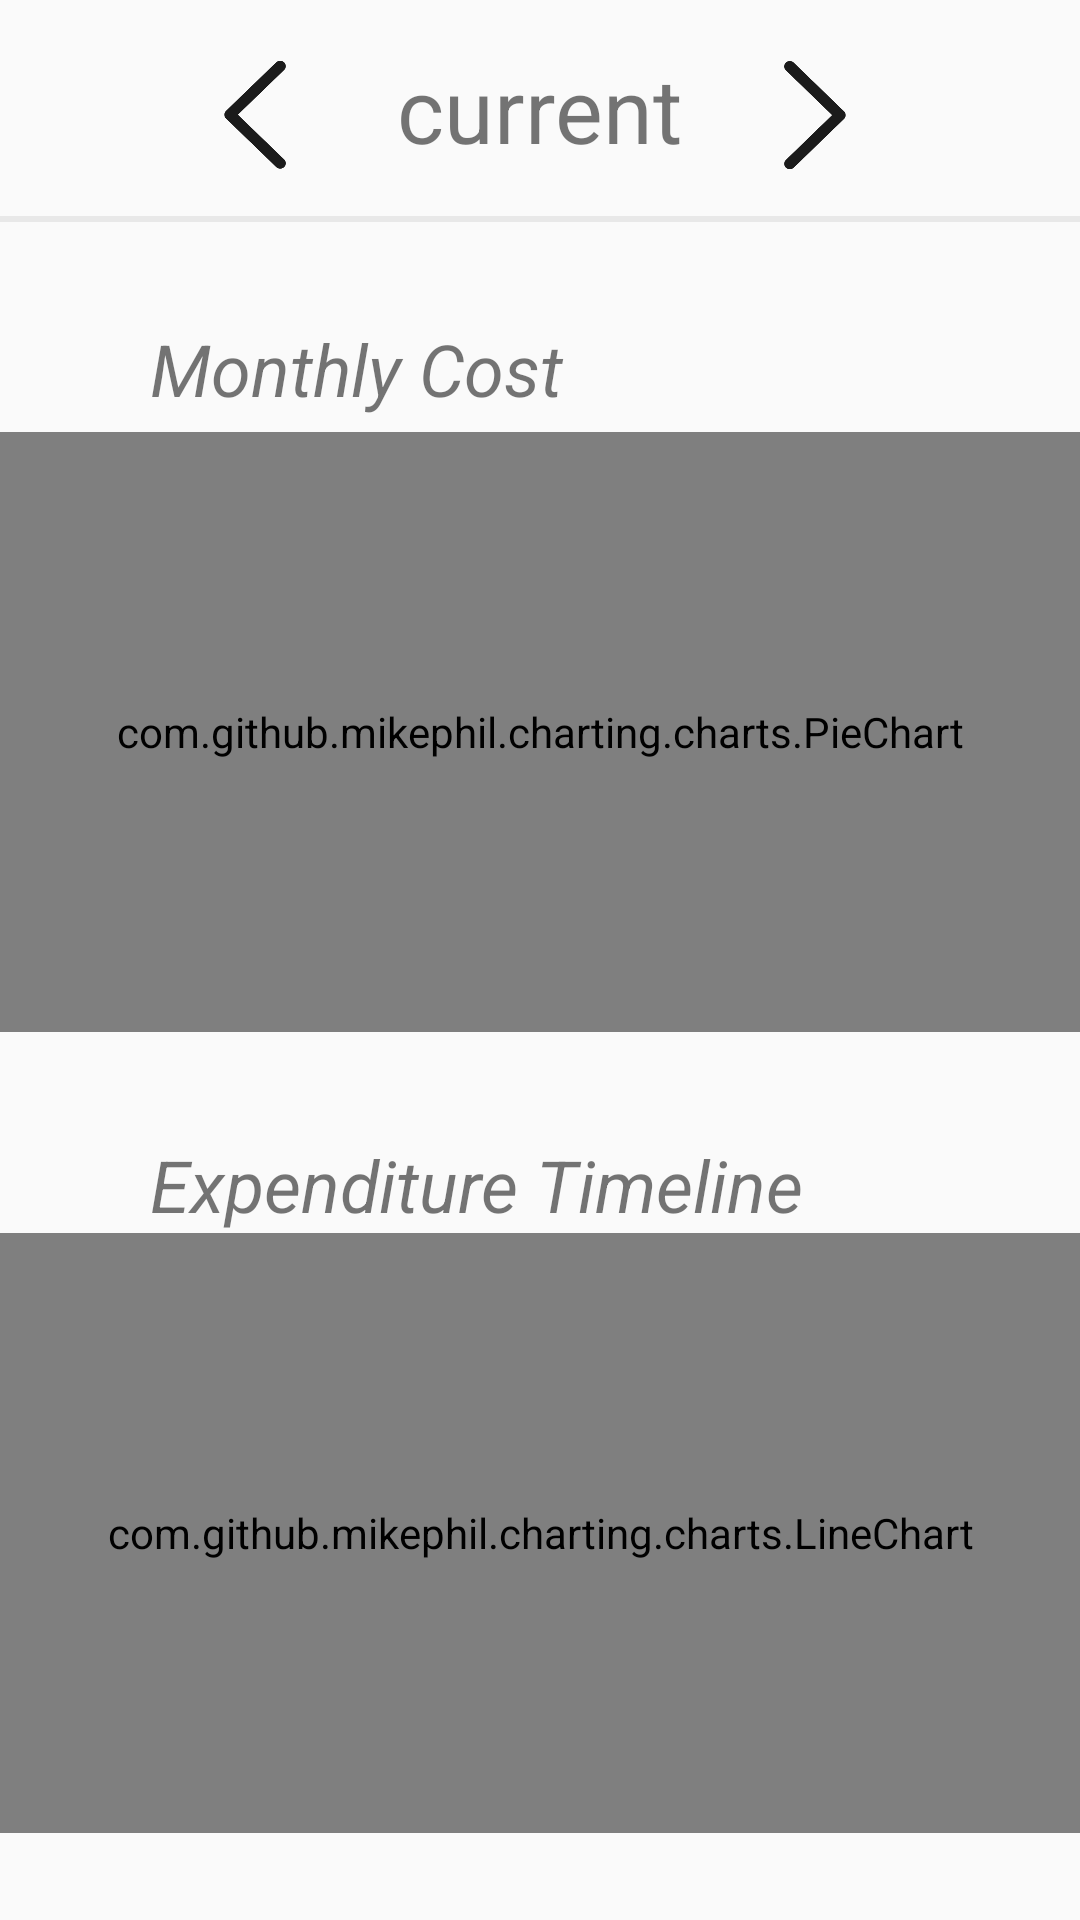

Here is an Android app screen rendered from its layout file. Give the layout XML and the strings, colors and styles it references.
<!-- AndroidManifest.xml: application theme AppTheme -->
<!-- res/layout/fragment_report.xml -->
<?xml version="1.0" encoding="utf-8"?>
<androidx.constraintlayout.widget.ConstraintLayout xmlns:android="http://schemas.android.com/apk/res/android"
    xmlns:app="http://schemas.android.com/apk/res-auto"
    xmlns:tools="http://schemas.android.com/tools"
    android:layout_width="match_parent"
    android:layout_height="match_parent"
    tools:context=".ui.report.ReportFragment">

    


    <ImageButton
        android:id="@+id/left_arrow"
        android:layout_width="40dp"
        android:layout_height="40dp"
        android:background="#00FFFFFF"
        android:scaleType="fitXY"
        android:src="@drawable/left_arrow"
        app:layout_constraintBottom_toTopOf="@+id/report_upview"
        app:layout_constraintEnd_toStartOf="@+id/report_month"
        app:layout_constraintHorizontal_bias="0.72"
        app:layout_constraintStart_toStartOf="parent"
        app:layout_constraintTop_toTopOf="parent"
        app:layout_constraintVertical_bias="0.571" />

    <TextView
        android:id="@+id/report_month"
        android:layout_width="wrap_content"
        android:layout_height="wrap_content"
        android:text="current"
        android:textSize="30sp"
        app:layout_constraintBottom_toTopOf="@+id/report_upview"
        app:layout_constraintEnd_toEndOf="parent"
        app:layout_constraintStart_toStartOf="parent"
        app:layout_constraintTop_toTopOf="parent" />

    <View
        android:id="@+id/report_upview"
        android:layout_width="match_parent"
        android:layout_height="2dp"
        android:background="#E8E8E8"
        app:layout_constraintBottom_toBottomOf="parent"
        app:layout_constraintEnd_toEndOf="parent"
        app:layout_constraintHorizontal_bias="0.0"
        app:layout_constraintStart_toStartOf="parent"
        app:layout_constraintTop_toTopOf="parent"
        app:layout_constraintVertical_bias="0.113" />

    <ImageButton
        android:id="@+id/right_arrow"
        android:layout_width="40dp"
        android:layout_height="40dp"
        android:background="#00FFFFFF"
        android:scaleType="fitXY"
        android:src="@drawable/right_arrow"
        app:layout_constraintBottom_toTopOf="@+id/report_upview"
        app:layout_constraintEnd_toEndOf="parent"
        app:layout_constraintHorizontal_bias="0.245"
        app:layout_constraintStart_toEndOf="@+id/report_month"
        app:layout_constraintTop_toTopOf="parent"
        app:layout_constraintVertical_bias="0.571" />

    <androidx.core.widget.NestedScrollView
        android:id="@+id/report_scrollView"
        android:layout_width="0dp"
        android:layout_height="0dp"
        app:layout_constraintBottom_toBottomOf="parent"
        app:layout_constraintEnd_toEndOf="parent"
        app:layout_constraintHorizontal_bias="0.0"
        app:layout_constraintStart_toStartOf="parent"
        app:layout_constraintTop_toTopOf="@+id/report_upview"
        app:layout_constraintVertical_bias="0.0">


        <LinearLayout
            android:layout_width="match_parent"
            android:layout_height="wrap_content"
            android:orientation="vertical">

            <TextView
                android:id="@+id/pieChart_text"
                android:layout_width="308dp"
                android:layout_height="67dp"
                android:layout_marginLeft="50dp"
                android:layout_marginBottom="0dp"
                android:gravity="bottom"
                android:text="Monthly Cost"
                android:textSize="24sp"
                android:textStyle="italic" />

            <com.github.mikephil.charting.charts.PieChart
                android:id="@+id/pieChart"
                android:layout_width="match_parent"
                android:layout_height="200dp"
                android:layout_marginTop="5dp"
                app:layout_constraintStart_toStartOf="parent"
                app:layout_constraintTop_toTopOf="parent" />

            <TextView
                android:id="@+id/lineChart_text"
                android:layout_width="308dp"
                android:layout_height="67dp"
                android:layout_marginLeft="50dp"
                android:layout_marginBottom="0dp"
                android:gravity="bottom"
                android:text="Expenditure Timeline"
                android:textSize="24sp"
                android:textStyle="italic" />

            <com.github.mikephil.charting.charts.LineChart
                android:id="@+id/chart"
                android:layout_width="match_parent"
                android:layout_height="200dp"
                android:layout_marginTop="0dp"
                app:layout_constraintTop_toTopOf="parent"
                tools:layout_editor_absoluteX="0dp"></com.github.mikephil.charting.charts.LineChart>


            <TextView
                android:id="@+id/Expchart_text"
                android:layout_width="308dp"
                android:layout_height="67dp"
                android:layout_marginLeft="50dp"
                android:layout_marginBottom="0dp"
                android:gravity="bottom"
                android:text="Expected Cost Distribution"
                android:textSize="24sp"
                android:textStyle="italic" />

            <com.github.mikephil.charting.charts.LineChart
                android:id="@+id/Expchart"
                android:layout_width="match_parent"
                android:layout_height="200dp"
                android:layout_marginTop="0dp"
                app:layout_constraintTop_toTopOf="parent"
                tools:layout_editor_absoluteX="0dp"></com.github.mikephil.charting.charts.LineChart>

            <View
                android:id="@+id/report_view"
                android:layout_width="300dp"
                android:layout_height="2dp"
                android:layout_gravity="center"
                android:layout_marginTop="30dp"
                android:layout_marginBottom="25dp"
                android:background="#E8E8E8" />

            <TextView
                android:id="@+id/reportlist_text"
                android:layout_width="260dp"
                android:layout_height="67dp"
                android:layout_marginLeft="50dp"
                android:layout_marginBottom="0dp"
                android:gravity="bottom"
                android:text="Category Prediction"
                android:textSize="24sp"
                android:textStyle="italic" />

            <TextView
                android:id="@+id/reportlist_percentile_text"
                android:layout_width="88dp"
                android:layout_height="45dp"
                android:layout_marginLeft="300dp"
                android:layout_marginBottom="25dp"
                android:gravity="center"
                android:text="Category Percentile %"
                android:textSize="12sp"
                android:textStyle="italic" />

            <ListView
                android:id="@+id/report_listView"
                android:layout_width="match_parent"
                android:layout_height="600dp"
                android:paddingLeft="16dp"
                android:paddingRight="16dp">

            </ListView>

        </LinearLayout>

    </androidx.core.widget.NestedScrollView>


    

</androidx.constraintlayout.widget.ConstraintLayout>
<!-- resources referenced by this layout -->
<resources>
  <!-- drawable left_arrow: png bitmap (drawable, 3870 bytes) -->
  <!-- drawable right_arrow: png bitmap (drawable, 3703 bytes) -->
  <style name="AppTheme" parent="Theme.AppCompat.Light.DarkActionBar">
          
          <item name="colorPrimary">@color/colorPrimary</item>
          <item name="colorPrimaryDark">@color/colorPrimaryDark</item>
          <item name="colorAccent">@color/colorAccent</item>
          <item name="toolbarStyle">@style/AppTheme.ToolBarStyle</item>
      </style>
  <color name="colorPrimary">#6200EE</color>
  <color name="colorPrimaryDark">#3700B3</color>
  <color name="colorAccent">#03DAC5</color>
  <style name="AppTheme.ToolBarStyle" parent="@style/Widget.AppCompat.Toolbar">
          <item name="android:textColor">@color/colorTextTitle</item>
      </style>
  <color name="colorTextTitle">#FDFDFD</color>
</resources>
